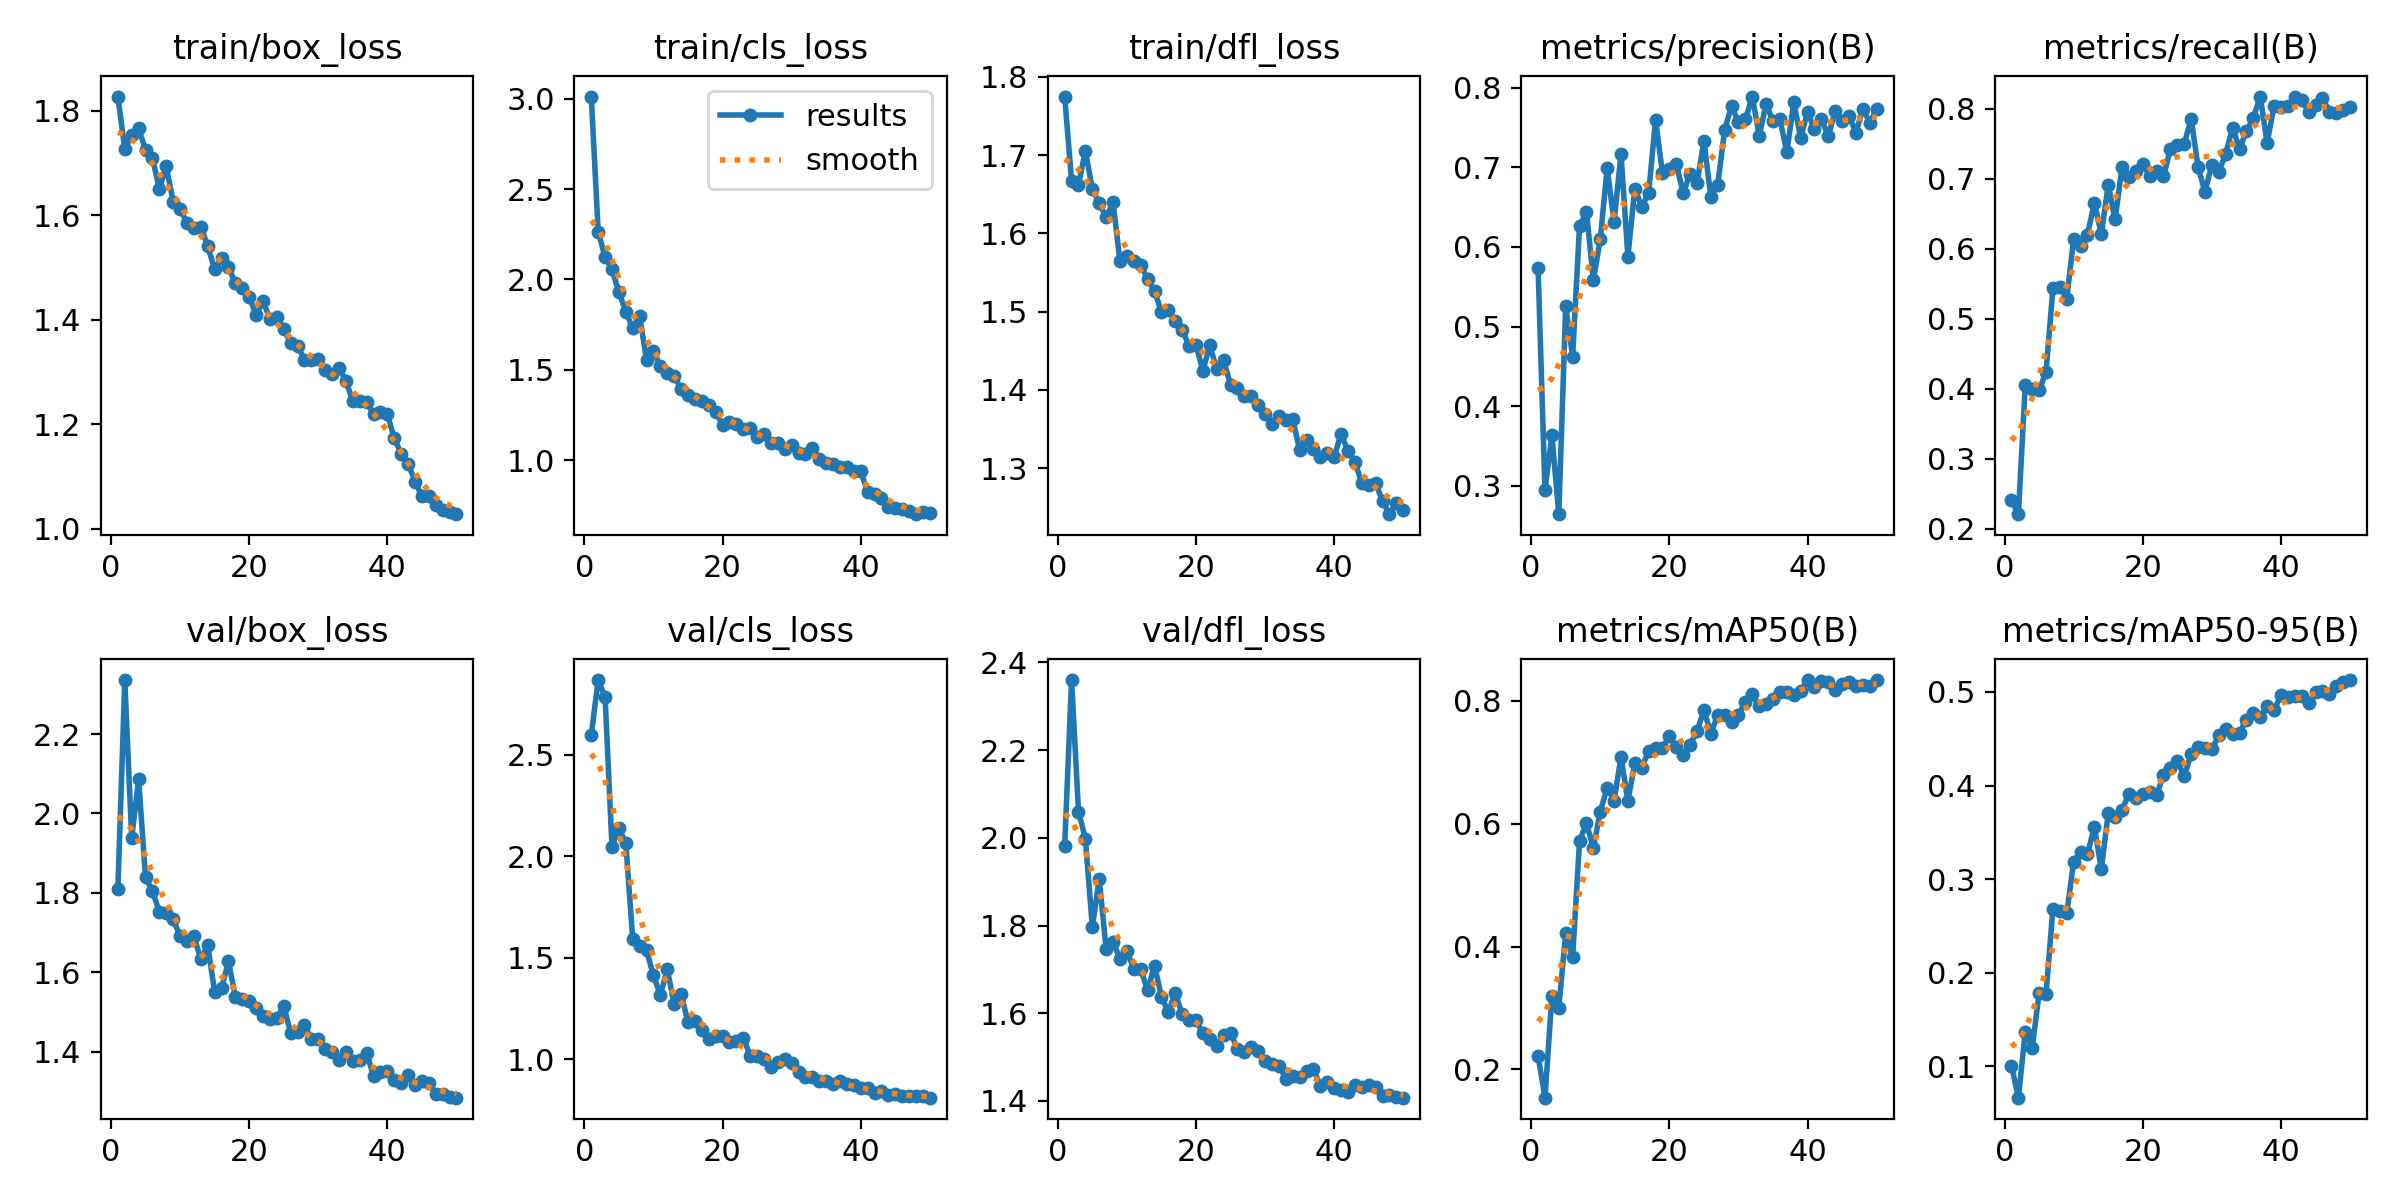

The table this chart was drawn from, first rows:
epoch, time, train/box_loss, train/cls_loss, train/dfl_loss, metrics/precision(B), metrics/recall(B), metrics/mAP50(B), metrics/mAP50-95(B), val/box_loss, val/cls_loss, val/dfl_loss, lr/pg0, lr/pg1, lr/pg2
1, 30.14, 1.827, 3.012, 1.775, 0.5734, 0.2409, 0.2219, 0.1007, 1.809, 2.599, 1.982, 0.000411, 0.000411, 0.000411
2, 57.04, 1.727, 2.265, 1.667, 0.2948, 0.2206, 0.1541, 0.06638, 2.336, 2.869, 2.36, 0.0008113, 0.0008113, 0.0008113
3, 84.56, 1.753, 2.123, 1.662, 0.3633, 0.4056, 0.3191, 0.1369, 1.937, 2.786, 2.06, 0.001195, 0.001195, 0.001195
4, 112.4, 1.766, 2.055, 1.706, 0.2643, 0.3989, 0.3003, 0.1194, 2.087, 2.046, 1.998, 0.001176, 0.001176, 0.001176
5, 139, 1.725, 1.929, 1.656, 0.5262, 0.3974, 0.4223, 0.1782, 1.839, 2.142, 1.797, 0.001151, 0.001151, 0.001151
6, 166.4, 1.71, 1.821, 1.638, 0.4622, 0.4238, 0.3825, 0.1769, 1.805, 2.064, 1.906, 0.001126, 0.001126, 0.001126
7, 192.5, 1.65, 1.73, 1.62, 0.6265, 0.5435, 0.5711, 0.2685, 1.751, 1.591, 1.747, 0.001102, 0.001102, 0.001102
8, 219.3, 1.694, 1.798, 1.64, 0.6445, 0.5448, 0.6012, 0.2657, 1.749, 1.56, 1.763, 0.001077, 0.001077, 0.001077
9, 245.7, 1.625, 1.554, 1.564, 0.558, 0.5282, 0.5596, 0.2633, 1.734, 1.537, 1.724, 0.001052, 0.001052, 0.001052
10, 272.3, 1.612, 1.604, 1.572, 0.6097, 0.6138, 0.6195, 0.3186, 1.69, 1.413, 1.743, 0.001027, 0.001027, 0.001027
11, 299.7, 1.585, 1.518, 1.565, 0.6992, 0.6034, 0.6584, 0.3294, 1.68, 1.316, 1.701, 0.001002, 0.001002, 0.001002
12, 327.2, 1.576, 1.483, 1.559, 0.6315, 0.6201, 0.6373, 0.327, 1.691, 1.444, 1.701, 0.0009778, 0.0009778, 0.0009778
13, 354.4, 1.578, 1.464, 1.542, 0.7169, 0.6655, 0.7084, 0.356, 1.632, 1.27, 1.652, 0.000953, 0.000953, 0.000953
14, 382, 1.541, 1.393, 1.526, 0.588, 0.6206, 0.6371, 0.3109, 1.668, 1.322, 1.709, 0.0009283, 0.0009283, 0.0009283
15, 409, 1.497, 1.362, 1.5, 0.6735, 0.6909, 0.6979, 0.3702, 1.551, 1.182, 1.638, 0.0009035, 0.0009035, 0.0009035
16, 436.1, 1.519, 1.338, 1.502, 0.6506, 0.6417, 0.6907, 0.3659, 1.559, 1.187, 1.603, 0.0008787, 0.0008787, 0.0008787
17, 463.1, 1.501, 1.327, 1.487, 0.6676, 0.7168, 0.7183, 0.3741, 1.627, 1.146, 1.646, 0.000854, 0.000854, 0.000854
18, 490.2, 1.47, 1.304, 1.476, 0.7596, 0.7022, 0.7234, 0.3912, 1.539, 1.098, 1.598, 0.0008293, 0.0008293, 0.0008293
19, 517.2, 1.461, 1.266, 1.456, 0.6931, 0.7111, 0.7237, 0.3872, 1.533, 1.116, 1.585, 0.0008045, 0.0008045, 0.0008045
20, 544.2, 1.444, 1.196, 1.458, 0.6977, 0.7212, 0.7419, 0.3911, 1.527, 1.117, 1.585, 0.0007797, 0.0007797, 0.0007797
21, 571, 1.409, 1.209, 1.424, 0.7046, 0.7039, 0.7238, 0.3928, 1.509, 1.084, 1.554, 0.000755, 0.000755, 0.000755
22, 597.7, 1.435, 1.199, 1.457, 0.6677, 0.711, 0.7117, 0.3897, 1.488, 1.09, 1.541, 0.0007302, 0.0007302, 0.0007302
23, 623.5, 1.402, 1.172, 1.426, 0.6923, 0.7033, 0.7284, 0.4114, 1.481, 1.106, 1.526, 0.0007055, 0.0007055, 0.0007055
24, 650.5, 1.406, 1.177, 1.437, 0.6799, 0.7423, 0.7501, 0.4182, 1.485, 1.017, 1.55, 0.0006808, 0.0006808, 0.0006808
25, 677.1, 1.382, 1.129, 1.407, 0.7332, 0.7478, 0.7845, 0.4261, 1.514, 1.016, 1.554, 0.000656, 0.000656, 0.000656
26, 704.1, 1.356, 1.147, 1.402, 0.6633, 0.7496, 0.7461, 0.4099, 1.448, 0.9991, 1.519, 0.0006312, 0.0006312, 0.0006312
27, 731, 1.35, 1.094, 1.392, 0.6783, 0.7858, 0.777, 0.4339, 1.45, 0.9621, 1.511, 0.0006065, 0.0006065, 0.0006065
28, 758, 1.323, 1.093, 1.392, 0.747, 0.7168, 0.7759, 0.4415, 1.466, 0.9854, 1.523, 0.0005818, 0.0005818, 0.0005818
29, 785, 1.323, 1.063, 1.38, 0.7775, 0.681, 0.7651, 0.4397, 1.431, 1, 1.514, 0.000557, 0.000557, 0.000557
30, 811.9, 1.325, 1.085, 1.37, 0.7565, 0.7201, 0.7775, 0.4386, 1.433, 0.9815, 1.492, 0.0005322, 0.0005322, 0.0005322
31, 838.6, 1.305, 1.039, 1.356, 0.7604, 0.7092, 0.7971, 0.4536, 1.407, 0.9356, 1.485, 0.0005075, 0.0005075, 0.0005075
32, 866.1, 1.297, 1.032, 1.367, 0.7891, 0.7355, 0.8102, 0.4605, 1.399, 0.9135, 1.481, 0.0004827, 0.0004827, 0.0004827
33, 893.3, 1.308, 1.065, 1.361, 0.7396, 0.7727, 0.7906, 0.455, 1.378, 0.9107, 1.451, 0.000458, 0.000458, 0.000458
34, 919.9, 1.284, 1.005, 1.363, 0.7799, 0.7428, 0.7943, 0.4567, 1.399, 0.8944, 1.457, 0.0004332, 0.0004332, 0.0004332
35, 946.3, 1.244, 0.9842, 1.323, 0.7582, 0.7677, 0.8031, 0.4701, 1.377, 0.8935, 1.456, 0.0004085, 0.0004085, 0.0004085
36, 973.2, 1.245, 0.9801, 1.336, 0.7605, 0.7868, 0.8134, 0.4775, 1.378, 0.8759, 1.469, 0.0003837, 0.0003837, 0.0003837
37, 999.9, 1.243, 0.9625, 1.325, 0.7188, 0.8173, 0.8148, 0.4736, 1.397, 0.8927, 1.473, 0.000359, 0.000359, 0.000359
38, 1026, 1.219, 0.9634, 1.315, 0.7817, 0.7507, 0.8095, 0.485, 1.338, 0.8759, 1.435, 0.0003343, 0.0003343, 0.0003343
39, 1053, 1.223, 0.9389, 1.32, 0.7373, 0.804, 0.8157, 0.4803, 1.348, 0.8727, 1.444, 0.0003095, 0.0003095, 0.0003095
40, 1079, 1.219, 0.9367, 1.315, 0.7697, 0.8019, 0.8335, 0.4969, 1.351, 0.8571, 1.43, 0.0002848, 0.0002848, 0.0002848
41, 1108, 1.173, 0.824, 1.343, 0.7478, 0.8039, 0.8217, 0.4947, 1.329, 0.8572, 1.425, 0.00026, 0.00026, 0.00026
42, 1133, 1.144, 0.8119, 1.322, 0.761, 0.8171, 0.8315, 0.496, 1.321, 0.832, 1.42, 0.0002352, 0.0002352, 0.0002352
43, 1159, 1.125, 0.7899, 1.308, 0.7394, 0.8119, 0.8309, 0.4953, 1.341, 0.8419, 1.436, 0.0002105, 0.0002105, 0.0002105
44, 1185, 1.09, 0.7395, 1.28, 0.7705, 0.7956, 0.8171, 0.488, 1.315, 0.8249, 1.431, 0.0001857, 0.0001857, 0.0001857
45, 1211, 1.063, 0.7337, 1.278, 0.7587, 0.805, 0.8271, 0.5002, 1.325, 0.8308, 1.436, 0.000161, 0.000161, 0.000161
46, 1236, 1.063, 0.7302, 1.281, 0.7648, 0.8157, 0.8301, 0.5014, 1.321, 0.8187, 1.431, 0.0001363, 0.0001363, 0.0001363
47, 1261, 1.045, 0.7183, 1.257, 0.7435, 0.7958, 0.8231, 0.498, 1.293, 0.8189, 1.412, 0.0001115, 0.0001115, 0.0001115
48, 1287, 1.036, 0.7004, 1.241, 0.7738, 0.7937, 0.8249, 0.5066, 1.294, 0.8164, 1.413, 8.675e-05, 8.675e-05, 8.675e-05
49, 1313, 1.033, 0.712, 1.255, 0.7564, 0.7976, 0.8232, 0.5102, 1.286, 0.8171, 1.409, 6.2e-05, 6.2e-05, 6.2e-05
50, 1339, 1.028, 0.7095, 1.246, 0.7731, 0.802, 0.8329, 0.5128, 1.284, 0.8105, 1.407, 3.725e-05, 3.725e-05, 3.725e-05
